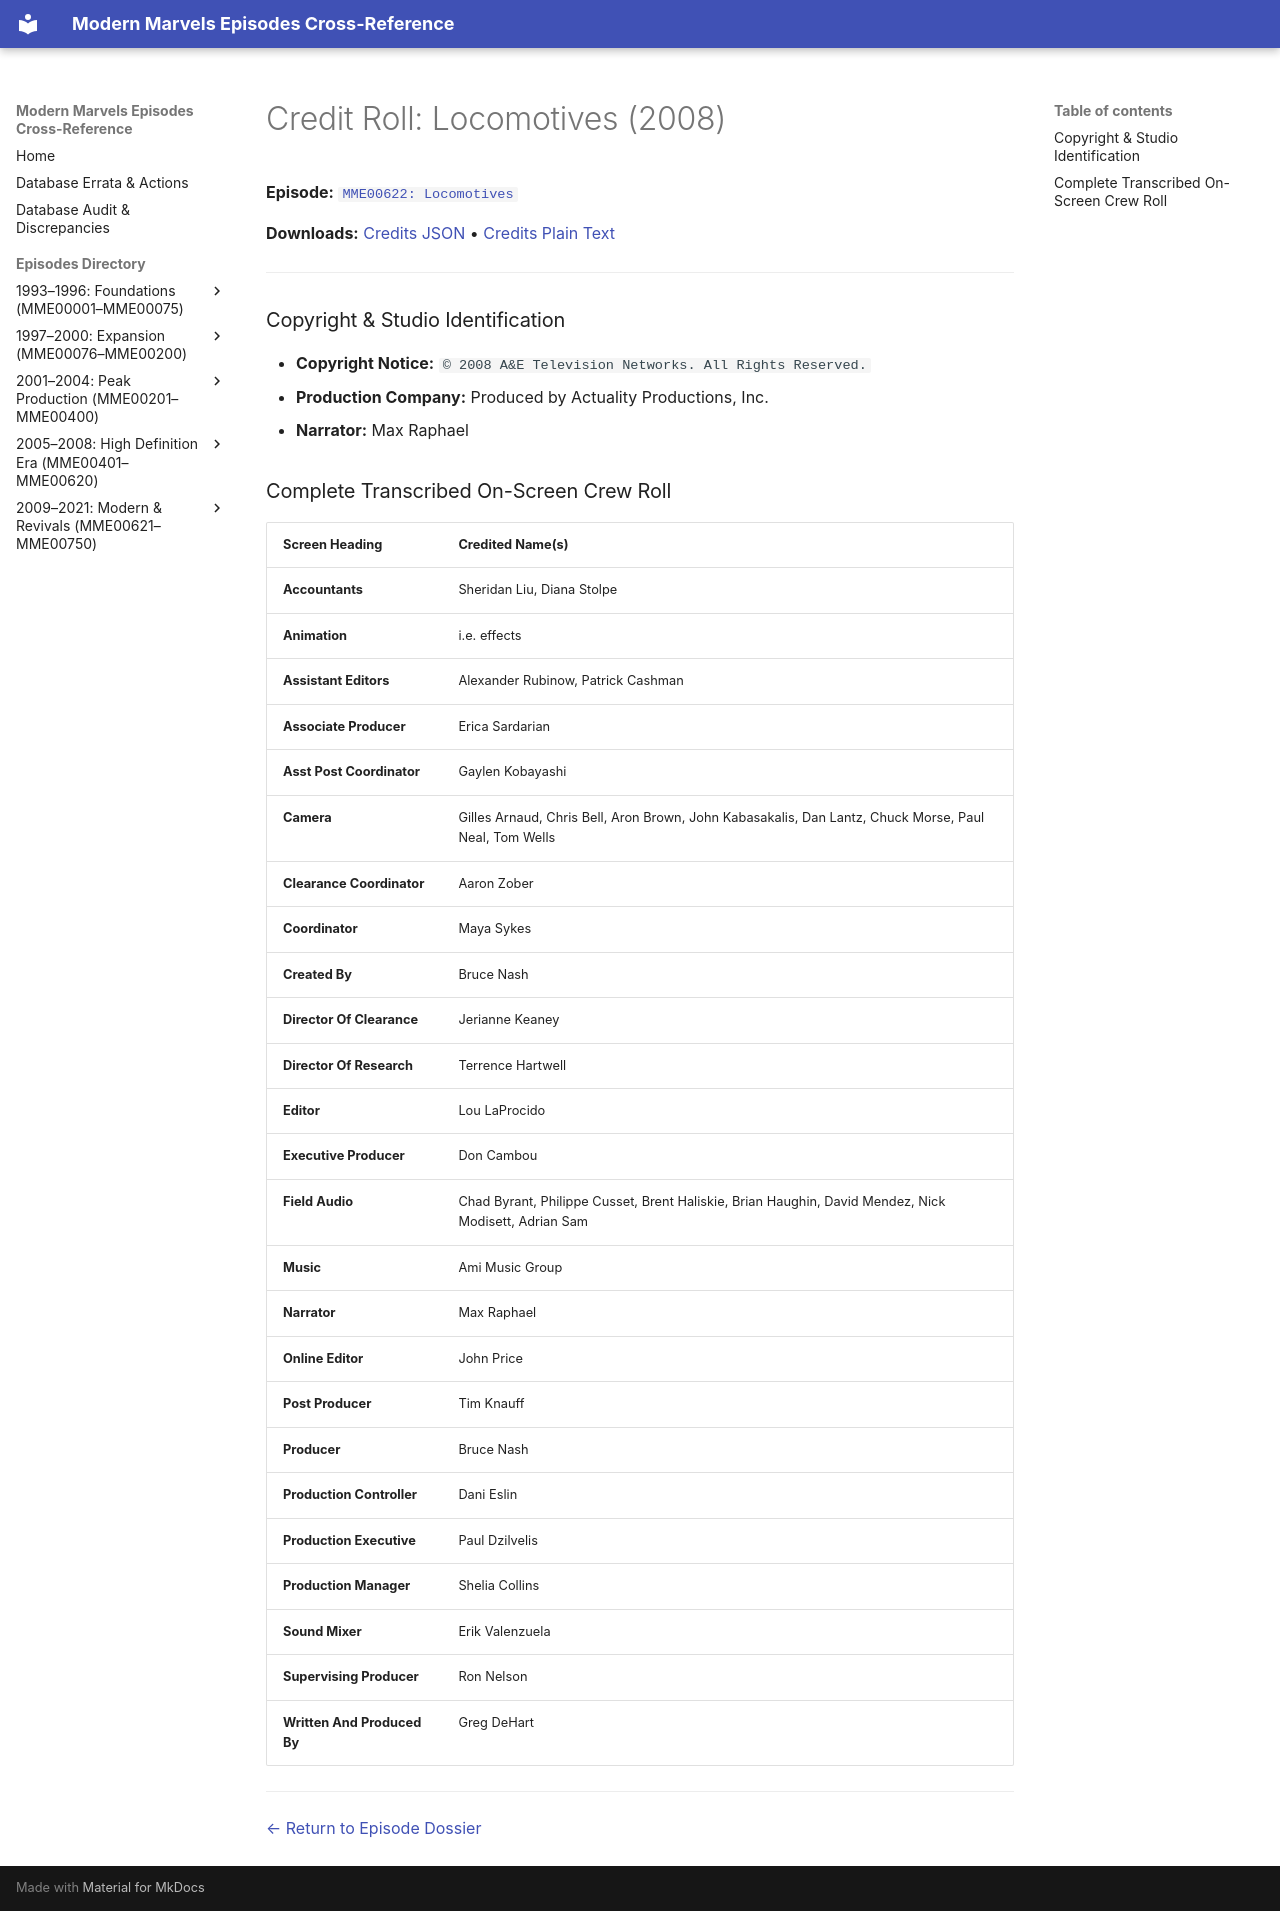

repository: ModernMarvelsFan/ModernMarvels · page: credits/MME00622-credits/index.html · generator: mkdocs

# Credit Roll: Locomotives (2008)
**Episode:** [`MME00622: Locomotives`](../episodes/MME00622.md)

**Downloads:** [Credits JSON](json/MME00622-credits.json) • [Credits Plain Text](txt/MME00622-credits.txt)

---

### Copyright & Studio Identification
* **Copyright Notice:** `© 2008 A&E Television Networks. All Rights Reserved.`
* **Production Company:** Produced by Actuality Productions, Inc.
* **Narrator:** Max Raphael

### Complete Transcribed On-Screen Crew Roll

| Screen Heading | Credited Name(s) |
| :--- | :--- |
| **Accountants** | Sheridan Liu, Diana Stolpe |
| **Animation** | i.e. effects |
| **Assistant Editors** | Alexander Rubinow, Patrick Cashman |
| **Associate Producer** | Erica Sardarian |
| **Asst Post Coordinator** | Gaylen Kobayashi |
| **Camera** | Gilles Arnaud, Chris Bell, Aron Brown, John Kabasakalis, Dan Lantz, Chuck Morse, Paul Neal, Tom Wells |
| **Clearance Coordinator** | Aaron Zober |
| **Coordinator** | Maya Sykes |
| **Created By** | Bruce Nash |
| **Director Of Clearance** | Jerianne Keaney |
| **Director Of Research** | Terrence Hartwell |
| **Editor** | Lou LaProcido |
| **Executive Producer** | Don Cambou |
| **Field Audio** | Chad Byrant, Philippe Cusset, Brent Haliskie, Brian Haughin, David Mendez, Nick Modisett, Adrian Sam |
| **Music** | Ami Music Group |
| **Narrator** | Max Raphael |
| **Online Editor** | John Price |
| **Post Producer** | Tim Knauff |
| **Producer** | Bruce Nash |
| **Production Controller** | Dani Eslin |
| **Production Executive** | Paul Dzilvelis |
| **Production Manager** | Shelia Collins |
| **Sound Mixer** | Erik Valenzuela |
| **Supervising Producer** | Ron Nelson |
| **Written And Produced By** | Greg DeHart |

---
[← Return to Episode Dossier](../episodes/MME00622.md)
